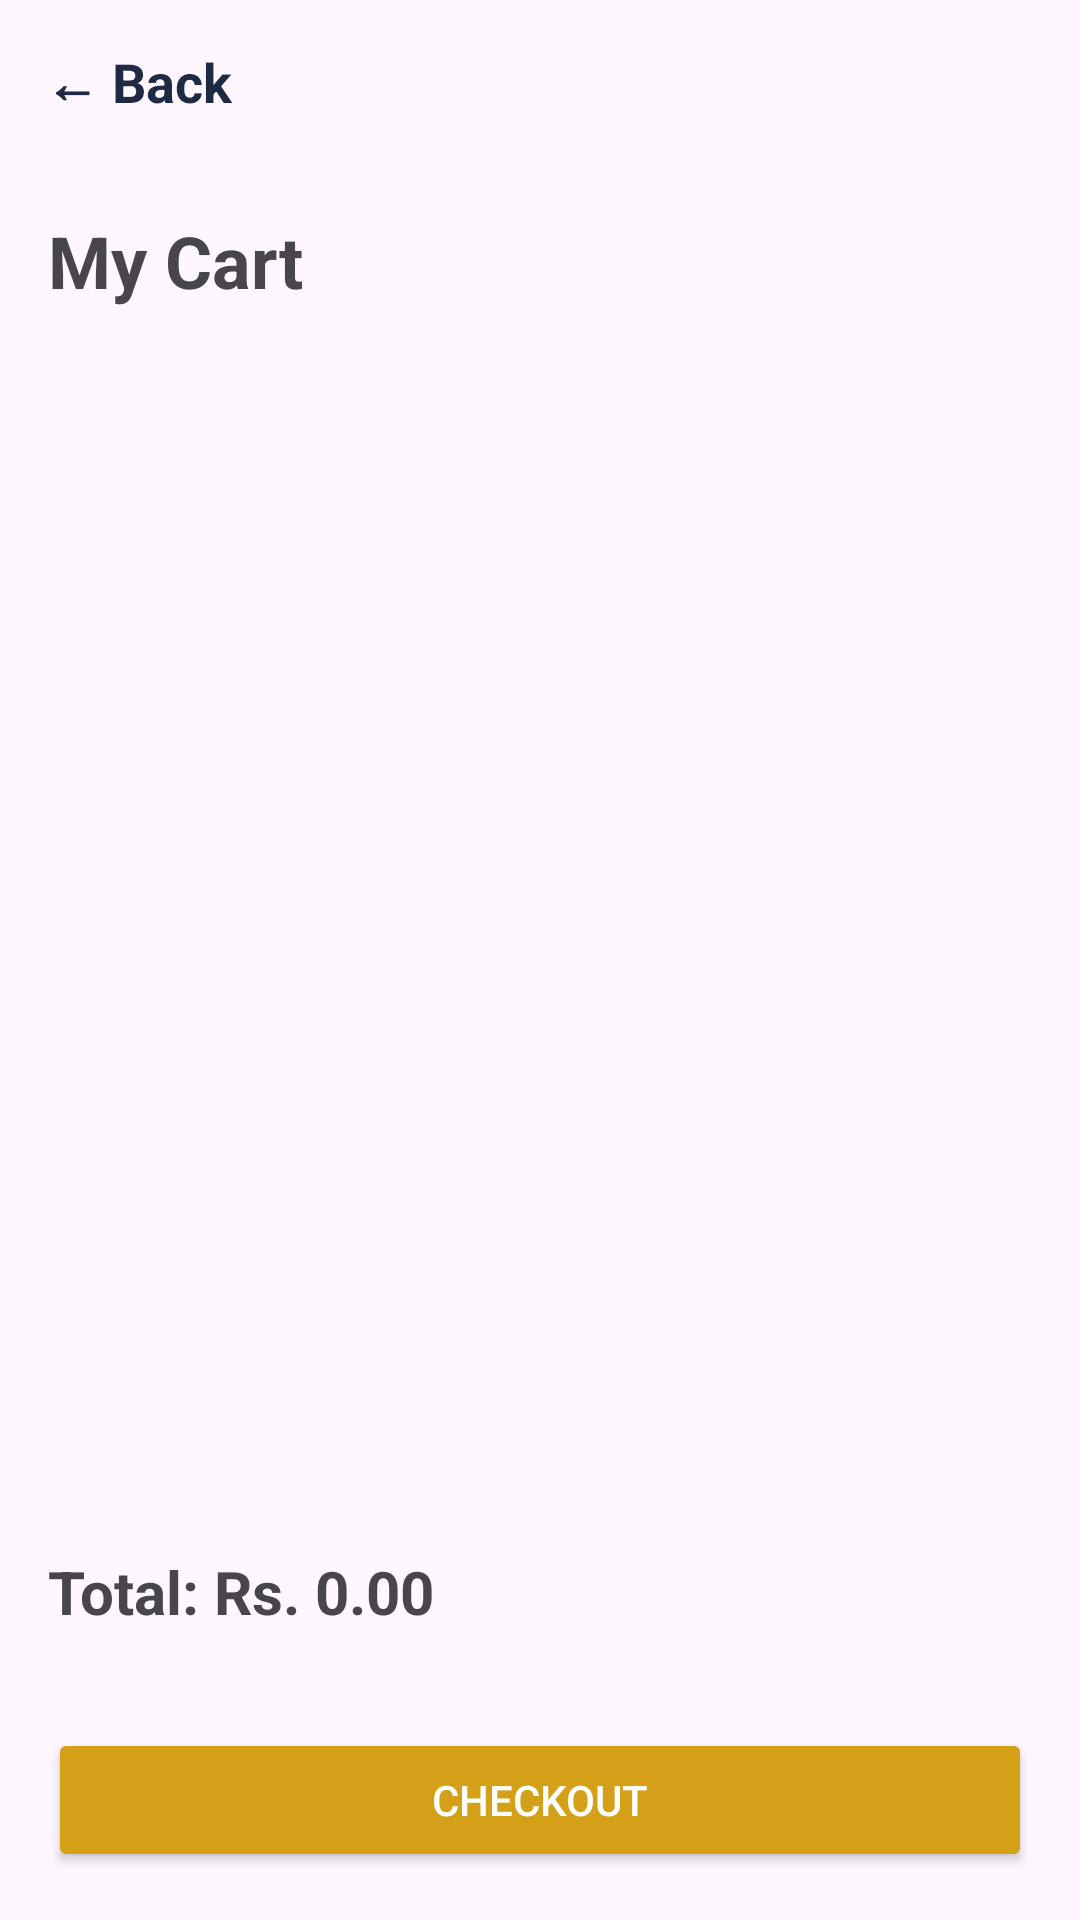

The Android layout XML behind this screen, and the referenced resources:
<!-- AndroidManifest.xml: application theme Theme.MoonBiteCafe -->
<!-- res/layout/activity_cart.xml -->
<?xml version="1.0" encoding="utf-8"?>
<LinearLayout
    xmlns:android="http://schemas.android.com/apk/res/android"
    android:layout_width="match_parent"
    android:layout_height="match_parent"
    android:orientation="vertical">

    <TextView
        android:id="@+id/txtBack"
        android:layout_width="wrap_content"
        android:layout_height="wrap_content"
        android:text="← Back"
        android:textSize="18sp"
        android:textStyle="bold"
        android:textColor="#1F2A44"
        android:padding="15dp"/>

    <TextView
        android:layout_width="match_parent"
        android:layout_height="wrap_content"
        android:text="My Cart"
        android:textSize="24sp"
        android:textStyle="bold"
        android:padding="16dp"/>

    <androidx.recyclerview.widget.RecyclerView
        android:id="@+id/recyclerCart"
        android:layout_width="match_parent"
        android:layout_height="0dp"
        android:layout_weight="1"/>

    <TextView
        android:id="@+id/txtTotal"
        android:layout_width="match_parent"
        android:layout_height="wrap_content"
        android:text="Total: Rs. 0.00"
        android:textSize="20sp"
        android:textStyle="bold"
        android:padding="16dp"/>

    <Button
        android:id="@+id/btnCheckout"
        android:layout_width="match_parent"
        android:layout_height="wrap_content"
        android:text="Checkout"
        android:layout_margin="16dp"
        android:backgroundTint="#D4A017"
        android:textColor="#FFFFFF"/>

</LinearLayout>
<!-- resources referenced by this layout -->
<resources>
  <style name="Theme.MoonBiteCafe" parent="Base.Theme.MoonBiteCafe" />
  <style name="Base.Theme.MoonBiteCafe" parent="Theme.Material3.DayNight.NoActionBar">
          
          
      </style>
</resources>
